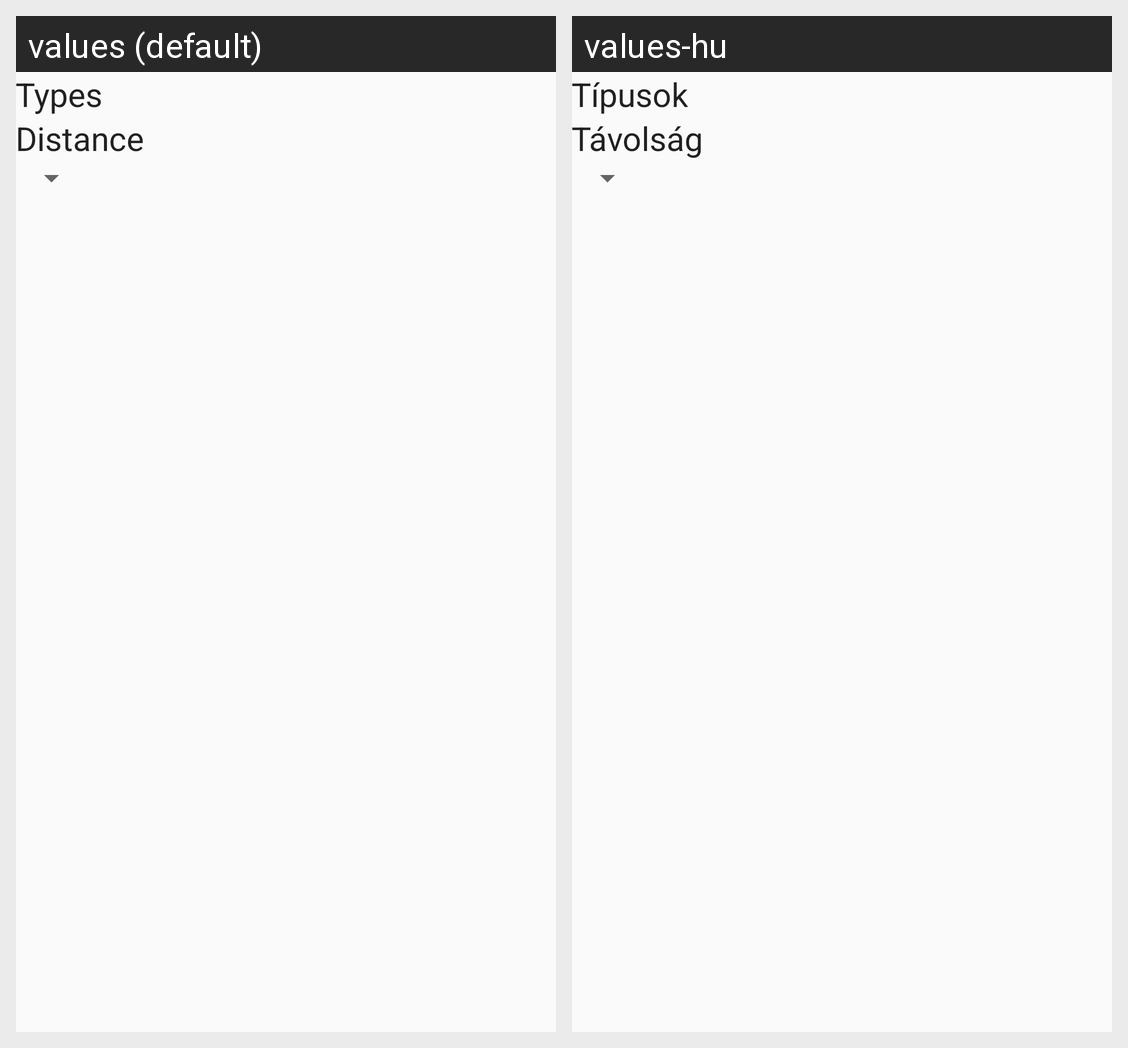

The Android screen above is rendered under two locales of the same app. Produce the string resources it draws, with the default and per-locale values.
Android screen res/layout/fragment_event_filter_settings.xml rendered under 2 locales, left to right: values (default), values-hu. Device: Nexus 5 (rendered at 1080×1920; each locale shown at half size, 540×960, under a caption strip naming it); theme AppTheme.
Strings drawn on this screen, with the default value and each locale's value (text and hints the layout hard-codes, and strings that could not be matched under every locale, appear in the picture but are not listed):

settings_types
  values: Types
  values-hu: Típusok

settings_distance
  values: Distance
  values-hu: Távolság
